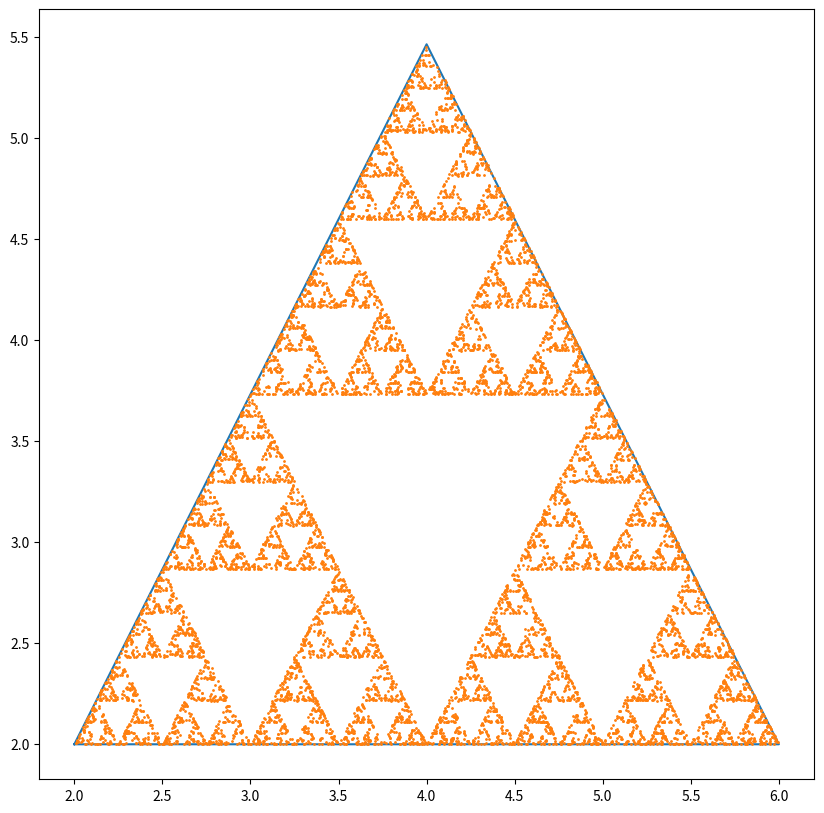

Here is the Python script that generated this plot: (Note: this script raises an exception after producing the figure.)
import math

import numpy as np
import matplotlib.pyplot as plt
import matplotlib.animation as animation


def computePointC(x_a, y_a, x_b):
    x_c = (x_b + x_a) / 2
    y_c = math.sqrt(math.pow(x_b - x_a, 2) - math.pow((x_b - x_a) / 2, 2)) + y_a

    return x_c, y_c


def chooseRandomCorner():
    rand = np.random.default_rng().random()

    if rand < 1 / 3:
        return "A"
    elif 1 / 3 <= rand < 2 / 3:
        return "B"
    else:
        return "C"


def computeNewPoint(corner, x, y, x_a, y_a, x_b, y_b, x_c, y_c):
    if corner == "A":
        newX = (x + x_a) / 2
        newY = (y + y_a) / 2
    elif corner == "B":
        newX = (x + x_b) / 2
        newY = (y + y_b) / 2
    else:
        newX = (x + x_c) / 2
        newY = (y + y_c) / 2

    return newX, newY


def computeTriangleSideEquations(x_a, y_a, x_b, y_b):
    x_c, y_c = computePointC(x_a, y_a, x_b)

    s_1 = (y_c - y_a) / (x_c - x_a)
    s_2 = (y_b - y_c) / (x_b - x_c)

    b_1 = y_c - s_1 * x_c
    b_2 = y_c - s_2 * x_c

    return s_1, b_1, s_2, b_2, y_c


def generateTriangleCoordinates(x_a, y_a, x_b, y_b):
    # get equation constants
    s_1, b_1, s_2, b_2, y_c = computeTriangleSideEquations(x_a, y_a, x_b, y_b)

    # generate random values
    u_x = np.random.default_rng().random()
    u_y = np.random.default_rng().random()

    # transform x and y values
    x_1 = x_a + (x_b - x_a) * u_x
    y_2 = y_a + (y_c - y_a) * u_y

    print(f'u_x: {u_x}, u_y: {u_y}, x_1: {x_1}, y_2: {y_2}')

    # compute y-values
    if x_a <= x_1 < (x_a + x_b) / 2:
        y_1 = s_1 * x_1 + b_1

        if y_2 <= y_1:
            print("Accept")
            return x_1, y_2
        else:
            print("Reject")
            return None, None

    elif (x_a + x_b) / 2 <= x_1 <= x_b:
        y_1 = s_2 * x_1 + b_2

        if y_2 <= y_1:
            print("Accept")
            return x_1, y_2
        else:
            print("Reject")
            return None, None
    else:
        print("ERROR: Faulty x-values!")


def getInitialCoordinates(x_a, y_a, x_b, y_b):
    initialX = None
    while initialX == None:
        initialX, initialY = generateTriangleCoordinates(x_a, y_a, x_b, y_b)

    return initialX, initialY


def generateSierpinskiPoints(num_of_points, triangle_left=(2,2), size=4):
    ## Initialize
    iter=0
    x_vec, y_vec = [], []

    # Check if first iteration
    if iter == 0:
        ## Triangle coordinates
        # point A
        x_a, y_a = triangle_left
        # point B
        x_b, y_b = x_a+size, y_a
        # point C
        x_c, y_c = computePointC(x_a, x_a, x_b)

        # collect in vector
        triangle_x = [x_a, x_b, x_c, x_a]
        triangle_y = [y_a, y_b, y_c, y_a]

        ## First random coordinate
        newX, newY = getInitialCoordinates(x_a, y_a, x_b, y_b)

    while iter < num_of_points:
        corner = chooseRandomCorner()
        newX, newY = computeNewPoint(corner, newX, newY, x_a, y_a, x_b, y_b, x_c, y_c)
        x_vec.append(newX)
        y_vec.append(newY)
        iter += 1

    return x_vec, y_vec, triangle_x, triangle_y



def update(i, triangle_x, triangle_y, x_vec, y_vec, speed_multiplier=1):
    i += 1
    image1.set_data(triangle_x, triangle_y)
    image2.set_data(x_vec[:i*speed_multiplier], y_vec[:i*speed_multiplier])

## Settings
no_of_points = 10000
speed_Multiplier = 100
X_vec, Y_vec, triangle_X, triangle_Y = generateSierpinskiPoints(no_of_points)

## Plotting
fig, ax = plt.subplots(figsize=(10,10))
image1, = ax.plot(triangle_X, triangle_Y)
image2, = ax.plot(X_vec, Y_vec, "o", markersize = 1)

## Animating
ani = animation.FuncAnimation(fig,
                              func=update,
                              fargs=[triangle_X, triangle_Y, X_vec, Y_vec, speed_Multiplier],
                              interval=1,
                              frames=int(no_of_points/speed_Multiplier),
                              repeat=False)
ani.save(f'triangle_animation_{speed_Multiplier}x_{no_of_points}N.gif', writer='imagemagick', fps=60)




# ax.plot(x_vec, y_vec, "bo", markersize=0.5)
# plt.show()

# i = 0
# x_vec = []
# y_vec = []
# while i < 10000:
#     # Setting triangle variables
#     print(i)
#     # point A
#     x_a = 2
#     y_a = 2
#
#     # point B
#     x_b = 6
#     y_b = y_a # redundant
#
#     x,y = generateTriangleCoordinates(x_a, y_a, x_b)
#
#     x_vec.append(x)
#     y_vec.append(y)
#     #print(f'X: {x}, Y: {y}')
#
#     i = i+1
#
# fig, ax = plt.subplots(figsize=(20, 20))
#
# ax.plot(x_vec, y_vec, "bo")
# plt.show()



